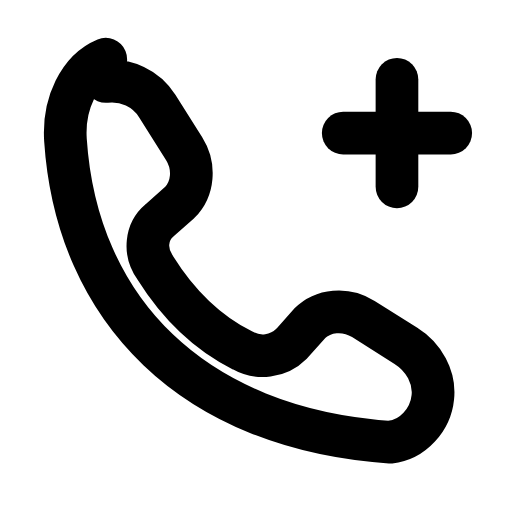
t = 0.00 s
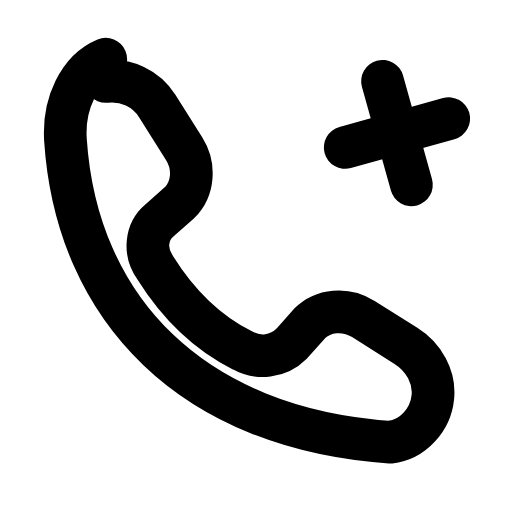
t = 0.16 s
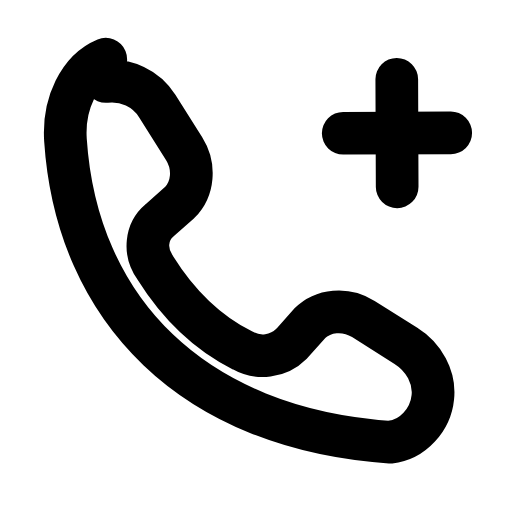
t = 0.47 s
t = 0.68 s: frame unchanged from t = 0.00 s, image omitted
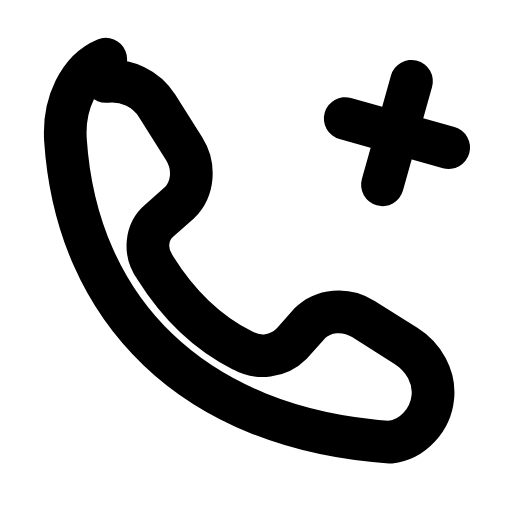
t = 0.95 s
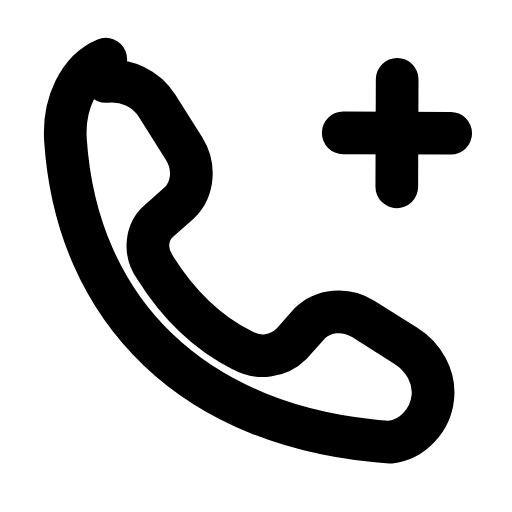
t = 1.16 s

The animated SVG that drew these frames (rendered in a browser with its animation timeline set to each time). Animation: 1 SMIL element (animateTransform=1); one cycle of 1.40 s, repeats indefinitely.

<svg xmlns="http://www.w3.org/2000/svg" width="24" height="24" viewBox="0 0 24 24" fill="none"><g transform="translate(-0.607 -0.588) scale(1.05)"><path stroke="currentColor" stroke-width="1.905" stroke-linecap="round" stroke-linejoin="round" fill="none" d="M5.3 4.2C6.2 4.1 7.1 4.5 7.6 5.3L8.8 7.2C9.3 8 9.2 9 8.6 9.6L7.7 10.4C7.1 10.9 7 11.8 7.5 12.5C8.5 14.1 9.8 15.4 11.4 16.2C12.1 16.6 13 16.5 13.6 15.9L14.4 15C15 14.4 16 14.3 16.8 14.8L18.7 16C19.5 16.5 20 17.4 19.9 18.3C19.8 19.3 19 20.2 18 20.3C9.2 19.7 4 14.4 3.5 6.8C3.4 5.2 4.1 3.7 5.3 3.2Z"></path><g><animateTransform attributeName="transform" type="rotate" values="0 18.3 6.5;90 18.3 6.5;90 18.3 6.5;0 18.3 6.5;0 18.3 6.5" keyTimes="0;0.45;0.6;0.9;1" dur="1.4s" repeatCount="indefinite" calcMode="spline" keySplines="0.16 1 0.3 1;0.16 1 0.3 1;0.16 1 0.3 1;0.16 1 0.3 1"/><line stroke="currentColor" stroke-width="1.905" stroke-linecap="round" stroke-linejoin="round" fill="none" x1="15.9" y1="6.5" x2="20.7" y2="6.5"></line><line stroke="currentColor" stroke-width="1.905" stroke-linecap="round" stroke-linejoin="round" fill="none" x1="18.3" y1="4.1" x2="18.3" y2="8.9"></line></g></g></svg>
